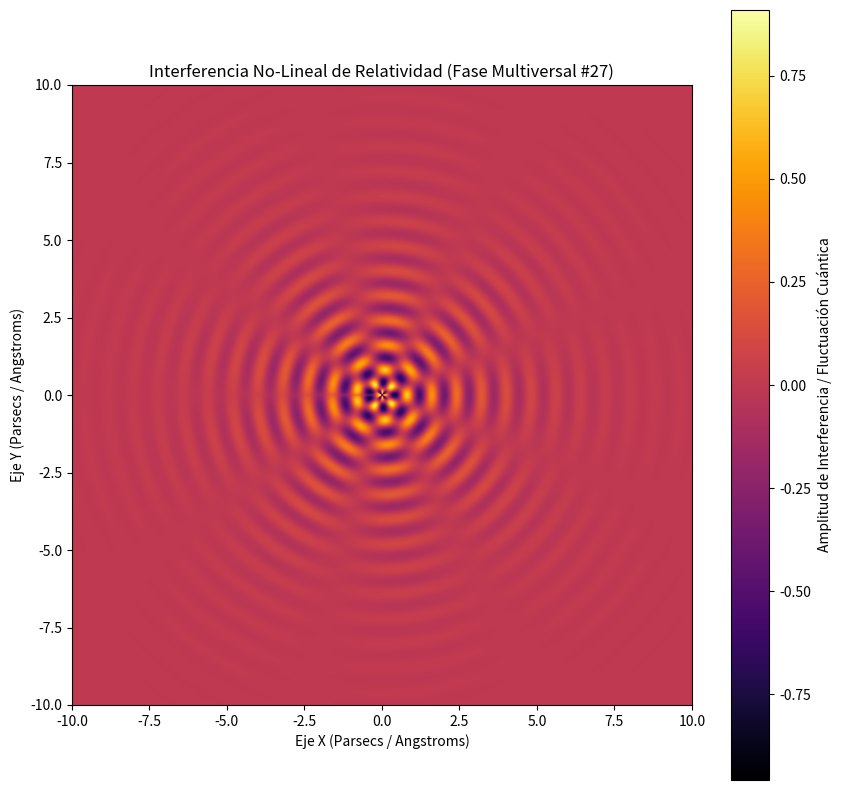

Source code (Python):
%matplotlib inline
# Simulación Multiversal: Relatividad - Variante 27
import numpy as np
import matplotlib.pyplot as plt

# Parámetros Físicos No-Lineales
omega_1 = 7.833
omega_2 = 4.333
lambda_decay = 0.495
phase_shift = 1.426

x = np.linspace(-10, 10, 800)
y = np.linspace(-10, 10, 800)
X, Y = np.meshgrid(x, y)

# Dinámica de Fluidos / Campos Tensor-Escalares (Fase Multiversal)
R = np.sqrt(X**2 + Y**2) + 1e-5
Z = (np.sin(omega_1 * R + phase_shift) * np.cos(omega_2 * np.arctan2(Y, X))) * np.exp(-lambda_decay * R)

plt.figure(figsize=(10, 10))
plt.imshow(Z, cmap='inferno', extent=[-10, 10, -10, 10], origin='lower')
plt.colorbar(label='Amplitud de Interferencia / Fluctuación Cuántica')
plt.title(r'Interferencia No-Lineal de Relatividad (Fase Multiversal #27)')
plt.xlabel('Eje X (Parsecs / Angstroms)')
plt.ylabel('Eje Y (Parsecs / Angstroms)')
plt.show()
